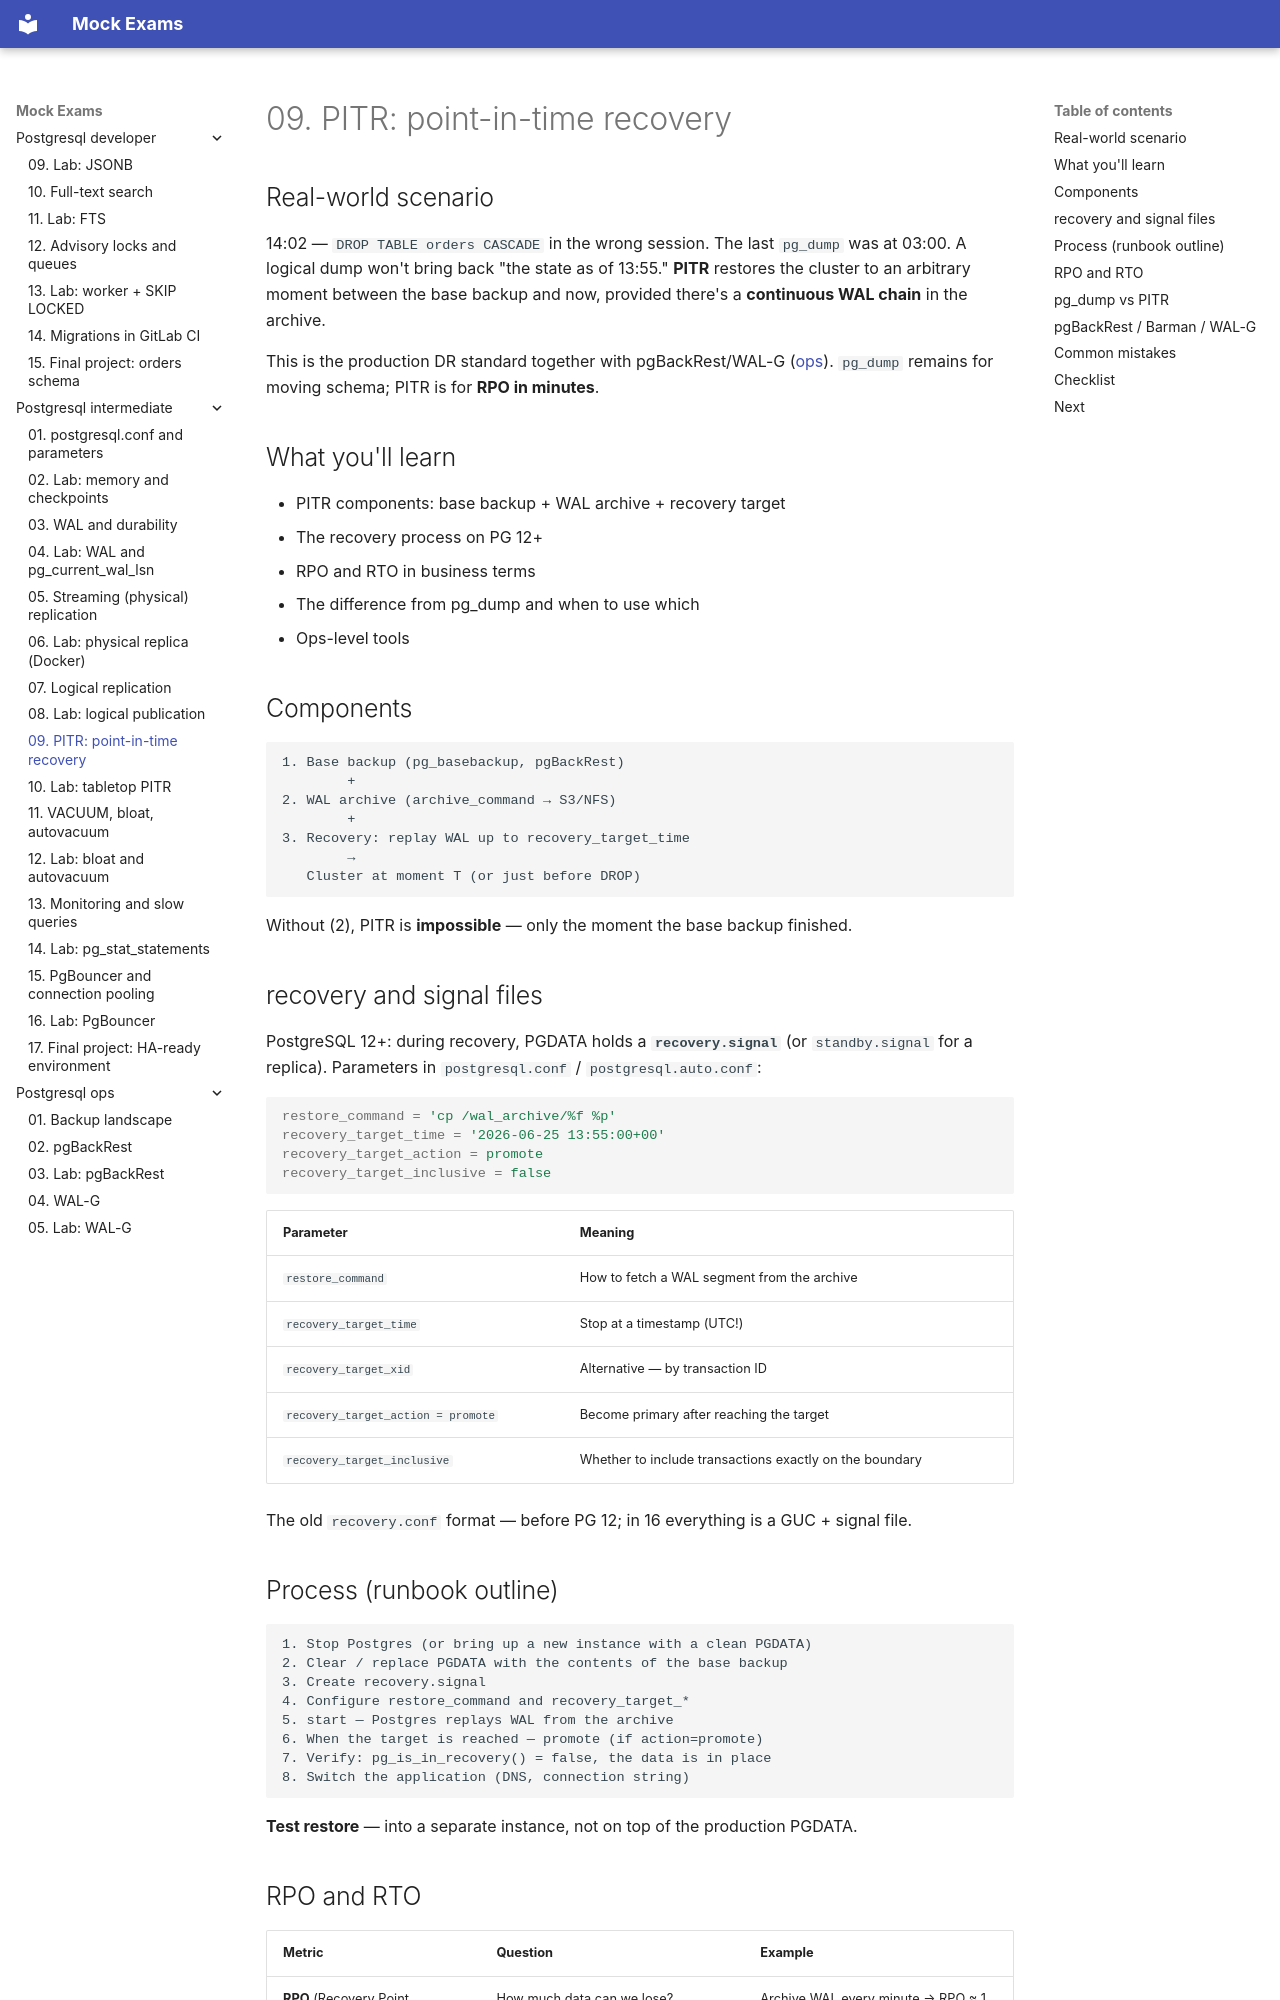

repository: FedorArbuzov/mock-exams · page: postgresql-intermediate/09-pitr/index.html · generator: mkdocs

# 09. PITR: point-in-time recovery

## Real-world scenario

14:02 — `DROP TABLE orders CASCADE` in the wrong session. The last `pg_dump` was at 03:00. A logical dump won't bring back "the state as of 13:55." **PITR** restores the cluster to an arbitrary moment between the base backup and now, provided there's a **continuous WAL chain** in the archive.

This is the production DR standard together with pgBackRest/WAL-G ([ops](../postgresql-ops/README.md)). `pg_dump` remains for moving schema; PITR is for **RPO in minutes**.

## What you'll learn

- PITR components: base backup + WAL archive + recovery target
- The recovery process on PG 12+
- RPO and RTO in business terms
- The difference from pg_dump and when to use which
- Ops-level tools

## Components

```text
1. Base backup (pg_basebackup, pgBackRest)
        +
2. WAL archive (archive_command → S3/NFS)
        +
3. Recovery: replay WAL up to recovery_target_time
        →
   Cluster at moment T (or just before DROP)
```

Without (2), PITR is **impossible** — only the moment the base backup finished.

## recovery and signal files

PostgreSQL 12+: during recovery, PGDATA holds a **`recovery.signal`** (or `standby.signal` for a replica). Parameters in `postgresql.conf` / `postgresql.auto.conf`:

```ini
restore_command = 'cp /wal_archive/%f %p'
recovery_target_time = '2026-06-25 13:55:00+00'
recovery_target_action = promote
recovery_target_inclusive = false
```

| Parameter | Meaning |
|----------|-------|
| `restore_command` | How to fetch a WAL segment from the archive |
| `recovery_target_time` | Stop at a timestamp (UTC!) |
| `recovery_target_xid` | Alternative — by transaction ID |
| `recovery_target_action = promote` | Become primary after reaching the target |
| `recovery_target_inclusive` | Whether to include transactions exactly on the boundary |

The old `recovery.conf` format — before PG 12; in 16 everything is a GUC + signal file.
